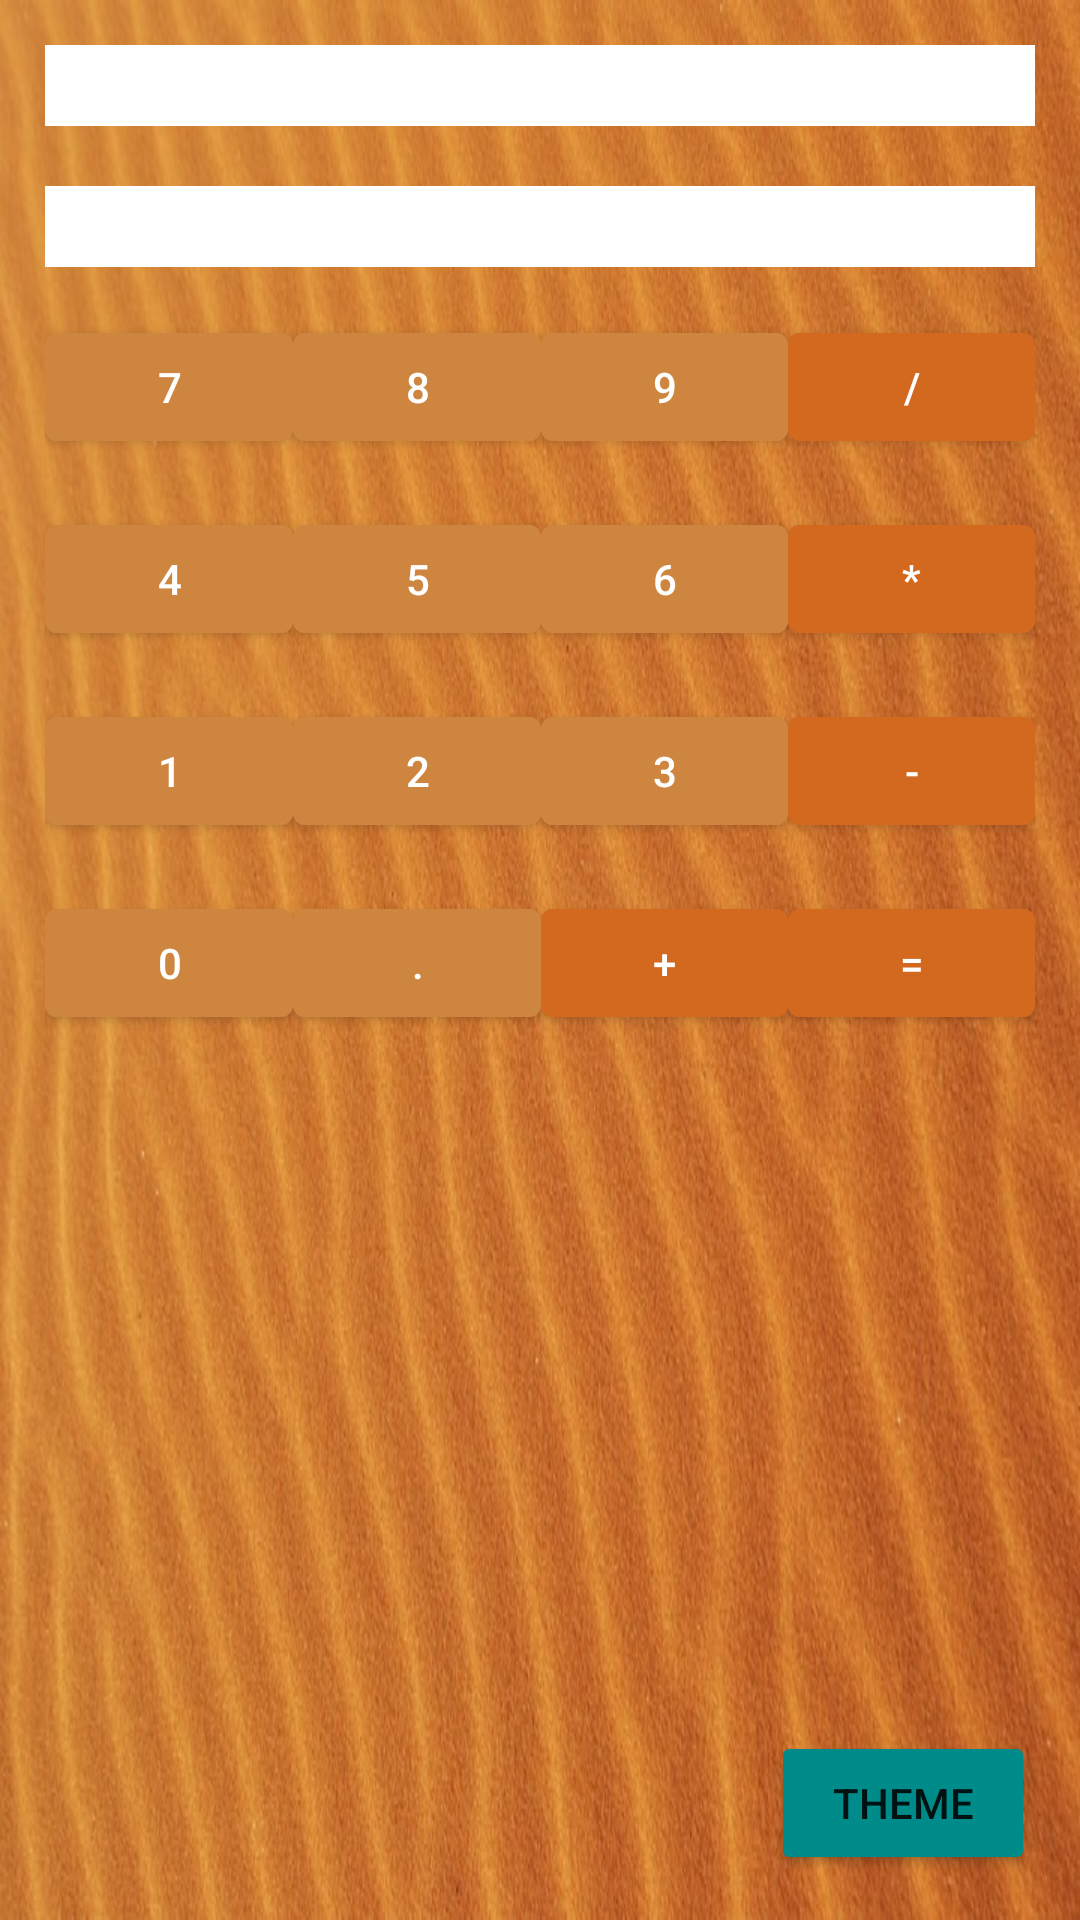

Here is an Android app screen rendered from its layout file. Give the layout XML and the strings, colors and styles it references.
<!-- AndroidManifest.xml: application theme Theme.Calculator -->
<!-- res/layout/activity_main.xml -->
<?xml version="1.0" encoding="utf-8"?>
<androidx.constraintlayout.widget.ConstraintLayout xmlns:android="http://schemas.android.com/apk/res/android"
    xmlns:app="http://schemas.android.com/apk/res-auto"
    xmlns:tools="http://schemas.android.com/tools"
    android:layout_width="match_parent"
    android:layout_height="match_parent"
    android:background="@drawable/cal"
    android:padding="15dp">

    
    <Button
        android:id="@+id/btnSet"
        style="@style/numberButtonTheme"
        android:text="@string/buttonSet"
        android:layout_width="0dp"
        android:layout_height="wrap_content"
        app:layout_constraintBottom_toBottomOf="parent"
        app:layout_constraintRight_toRightOf="parent"
        tools:ignore="MissingConstraints" />

    <TextView
        android:id="@+id/resultField"
        android:layout_width="0dp"
        android:layout_height="wrap_content"
        android:background="@color/white"
        android:textSize="@dimen/textSize"
        app:layout_constraintHorizontal_weight="1"
        app:layout_constraintLeft_toLeftOf="parent"
        app:layout_constraintRight_toLeftOf="@+id/operationField"
        app:layout_constraintTop_toTopOf="parent" />
    
    <TextView
        android:id="@+id/operationField"
        android:layout_width="80dp"
        android:layout_height="wrap_content"
        android:background="@color/white"
        android:textSize="@dimen/textSize"
        app:layout_constraintHorizontal_weight="1"
        app:layout_constraintLeft_toRightOf="@+id/resultField"
        app:layout_constraintRight_toRightOf="parent"
        app:layout_constraintTop_toTopOf="parent" />
    
    <com.google.android.material.textfield.TextInputEditText
        android:id="@+id/numberField"
        android:layout_width="0dp"
        android:layout_height="wrap_content"
        android:layout_marginTop="20dp"
        android:background="@color/white"
        android:inputType="phone"
        android:textSize="@dimen/textSize"
        app:layout_constraintLeft_toLeftOf="parent"
        app:layout_constraintRight_toRightOf="parent"
        app:layout_constraintTop_toBottomOf="@+id/resultField" />

    <LinearLayout
        android:id="@+id/firstButtonPanel"
        style="@style/linearStyle"
        app:layout_constraintLeft_toLeftOf="parent"
        app:layout_constraintRight_toRightOf="parent"
        app:layout_constraintTop_toBottomOf="@+id/numberField">

        <com.google.android.material.button.MaterialButton
            android:id="@+id/btn7"
            style="@style/numberButtonStyle"
            android:text="@string/button7" />

        <com.google.android.material.button.MaterialButton
            android:id="@+id/btn8"
            style="@style/numberButtonStyle"
            android:text="@string/button8" />

        <com.google.android.material.button.MaterialButton
            android:id="@+id/btn9"
            style="@style/numberButtonStyle"
            android:text="@string/button9" />

        <com.google.android.material.button.MaterialButton
            android:id="@+id/btnDel"
            style="@style/operationButtonStyle"
            android:text="@string/buttonDel" />
    </LinearLayout>

    <LinearLayout
        android:id="@+id/secondButtonPanel"
        style="@style/linearStyle"
        app:layout_constraintLeft_toLeftOf="parent"
        app:layout_constraintRight_toRightOf="parent"
        app:layout_constraintTop_toBottomOf="@+id/firstButtonPanel">

        <com.google.android.material.button.MaterialButton
            android:id="@+id/btn4"
            style="@style/numberButtonStyle"
            android:text="@string/button4" />

        <com.google.android.material.button.MaterialButton
            android:id="@+id/btn5"
            style="@style/numberButtonStyle"
            android:text="@string/button5" />

        <com.google.android.material.button.MaterialButton
            android:id="@+id/btn6"
            style="@style/numberButtonStyle"
            android:text="@string/button6" />

        <com.google.android.material.button.MaterialButton
            android:id="@+id/btnUmn"
            style="@style/operationButtonStyle"
            android:text="@string/buttonUmn" />
    </LinearLayout>

    <LinearLayout
        android:id="@+id/thirdButtonPanel"
        style="@style/linearStyle"
        app:layout_constraintLeft_toLeftOf="parent"
        app:layout_constraintRight_toRightOf="parent"
        app:layout_constraintTop_toBottomOf="@+id/secondButtonPanel">

        <com.google.android.material.button.MaterialButton
            android:id="@+id/btn1"
            style="@style/numberButtonStyle"
            android:text="@string/button1" />

        <com.google.android.material.button.MaterialButton
            android:id="@+id/btn2"
            style="@style/numberButtonStyle"
            android:text="@string/button2" />

        <com.google.android.material.button.MaterialButton
            android:id="@+id/btn3"
            style="@style/numberButtonStyle"
            android:text="@string/button3" />

        <com.google.android.material.button.MaterialButton
            android:id="@+id/btnMinus"
            style="@style/operationButtonStyle"
            android:text="@string/buttonMinus" />
    </LinearLayout>

    <LinearLayout
        android:id="@+id/forthButtonPanel"
        style="@style/linearStyle"
        app:layout_constraintLeft_toLeftOf="parent"
        app:layout_constraintRight_toRightOf="parent"
        app:layout_constraintTop_toBottomOf="@+id/thirdButtonPanel">

        <com.google.android.material.button.MaterialButton
            android:id="@+id/btn0"
            style="@style/numberButtonStyle"
            android:text="@string/button0" />

        <com.google.android.material.button.MaterialButton
            android:id="@+id/btnDot"
            style="@style/numberButtonStyle"
            android:text="@string/buttonDot" />

        <com.google.android.material.button.MaterialButton
            android:id="@+id/btnPlus"
            style="@style/operationButtonStyle"
            android:text="@string/buttonPlus" />

        <com.google.android.material.button.MaterialButton
            android:id="@+id/btnResult"
            style="@style/operationButtonStyle"
            android:text="@string/buttonResult" />
    </LinearLayout>


</androidx.constraintlayout.widget.ConstraintLayout>
<!-- resources referenced by this layout -->
<resources>
  <color name="white">#FFFFFF</color>
  <dimen name="textSize">20sp</dimen>
  <!-- drawable cal: png bitmap (drawable, 709089 bytes) -->
  <string name="button0">0</string>
  <string name="button1">1</string>
  <string name="button2">2</string>
  <string name="button3">3</string>
  <string name="button4">4</string>
  <string name="button5">5</string>
  <string name="button6">6</string>
  <string name="button7">7</string>
  <string name="button8">8</string>
  <string name="button9">9</string>
  <string name="buttonDel">/</string>
  <string name="buttonDot">.</string>
  <string name="buttonMinus">-</string>
  <string name="buttonPlus">+</string>
  <string name="buttonResult">=</string>
  <string name="buttonSet">Theme</string>
  <string name="buttonUmn">*</string>
  <style name="linearStyle">
          <item name="android:layout_weight">@dimen/btnWe</item>
          <item name="android:layout_width">wrap_content</item>
          <item name="android:layout_height">wrap_content</item>
          <item name="android:layout_marginTop">@dimen/tvMarginBetButton</item>
      </style>
  <style name="numberButtonStyle">
          <item name="android:layout_weight">@dimen/btnWe</item>
          <item name="android:layout_width">@dimen/btnHi</item>
          <item name="android:layout_height">wrap_content</item>
          <item name="android:onClick">onNumberClick</item>
          <item name="android:backgroundTint">@color/Peru</item>
      </style>
  <style name="numberButtonTheme">
          <item name="android:layout_weight">@dimen/btnWe</item>
          <item name="android:layout_width">@dimen/btnHi</item>
          <item name="android:onClick">onClick</item>
          <item name="android:backgroundTint">@color/DarkCyan</item>
      </style>
  <style name="operationButtonStyle">
          <item name="android:layout_weight">@dimen/btnWe</item>
          <item name="android:layout_width">@dimen/btnHi</item>
          <item name="android:layout_height">wrap_content</item>
          <item name="android:shadowColor">@color/DarkCyan</item>
          <item name="android:onClick">onOperationClick</item>
          <item name="android:backgroundTint">@color/Chocolate</item>
      </style>
  <style name="Theme.Calculator" parent="Theme.MaterialComponents.DayNight.DarkActionBar">
          
          <item name="colorPrimary">@color/BurlyWood</item>
          <item name="colorPrimaryVariant">@color/Tan</item>
          <item name="colorAccent">@color/SandyBrown</item>
          
          <item name="colorSecondary">@color/Orange</item>
          <item name="colorSecondaryVariant">@color/LightSalmon</item>
          <item name="colorOnSecondary">@color/SaddleBrown</item>
          
          <item name="android:statusBarColor" tools:targetApi="l">?attr/colorPrimaryVariant</item>
          
      </style>
  <dimen name="btnWe">1</dimen>
  <dimen name="tvMarginBetButton">16dp</dimen>
  <dimen name="btnHi">0dp</dimen>
  <color name="Peru">#CD853F</color>
  <color name="DarkCyan">#008B8B</color>
  <color name="Chocolate">#D2691E</color>
  <color name="BurlyWood">#DEB887</color>
  <color name="Tan">#D2B48C</color>
  <color name="SandyBrown">#F4A460</color>
  <color name="Orange">#FFA500</color>
  <color name="LightSalmon">#FFA07A</color>
  <color name="SaddleBrown">#8B4513</color>
</resources>
